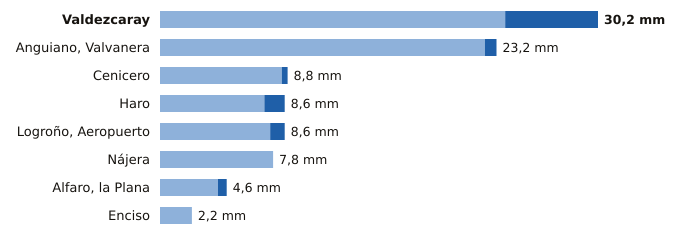

The data file committed next to this chart (first rows):
estacion, provincia, indicativo, mm_6_dias_anteriores, mm_hoy, mm_7_dias, horas_de_hoy
Valdezcaray, La Rioja, 9115X, 23.8, 6.4, 30.2, 17
Anguiano, Valvanera, La Rioja, 9136X, 22.4, 0.8, 23.2, 17
Cenicero, La Rioja, 9145Y, 8.4, 0.4, 8.8, 17
Haro, La Rioja, 9121X, 7.2, 1.4, 8.6, 17
Logroño, Aeropuerto, La Rioja, 9170, 7.6, 1.0, 8.6, 17
Nájera, La Rioja, 9141V, 7.8, 0.0, 7.8, 17
Alfaro, la Plana, La Rioja, 9293X, 4.0, 0.6, 4.6, 17
Enciso, La Rioja, 9188, 2.2, 0.0, 2.2, 17
